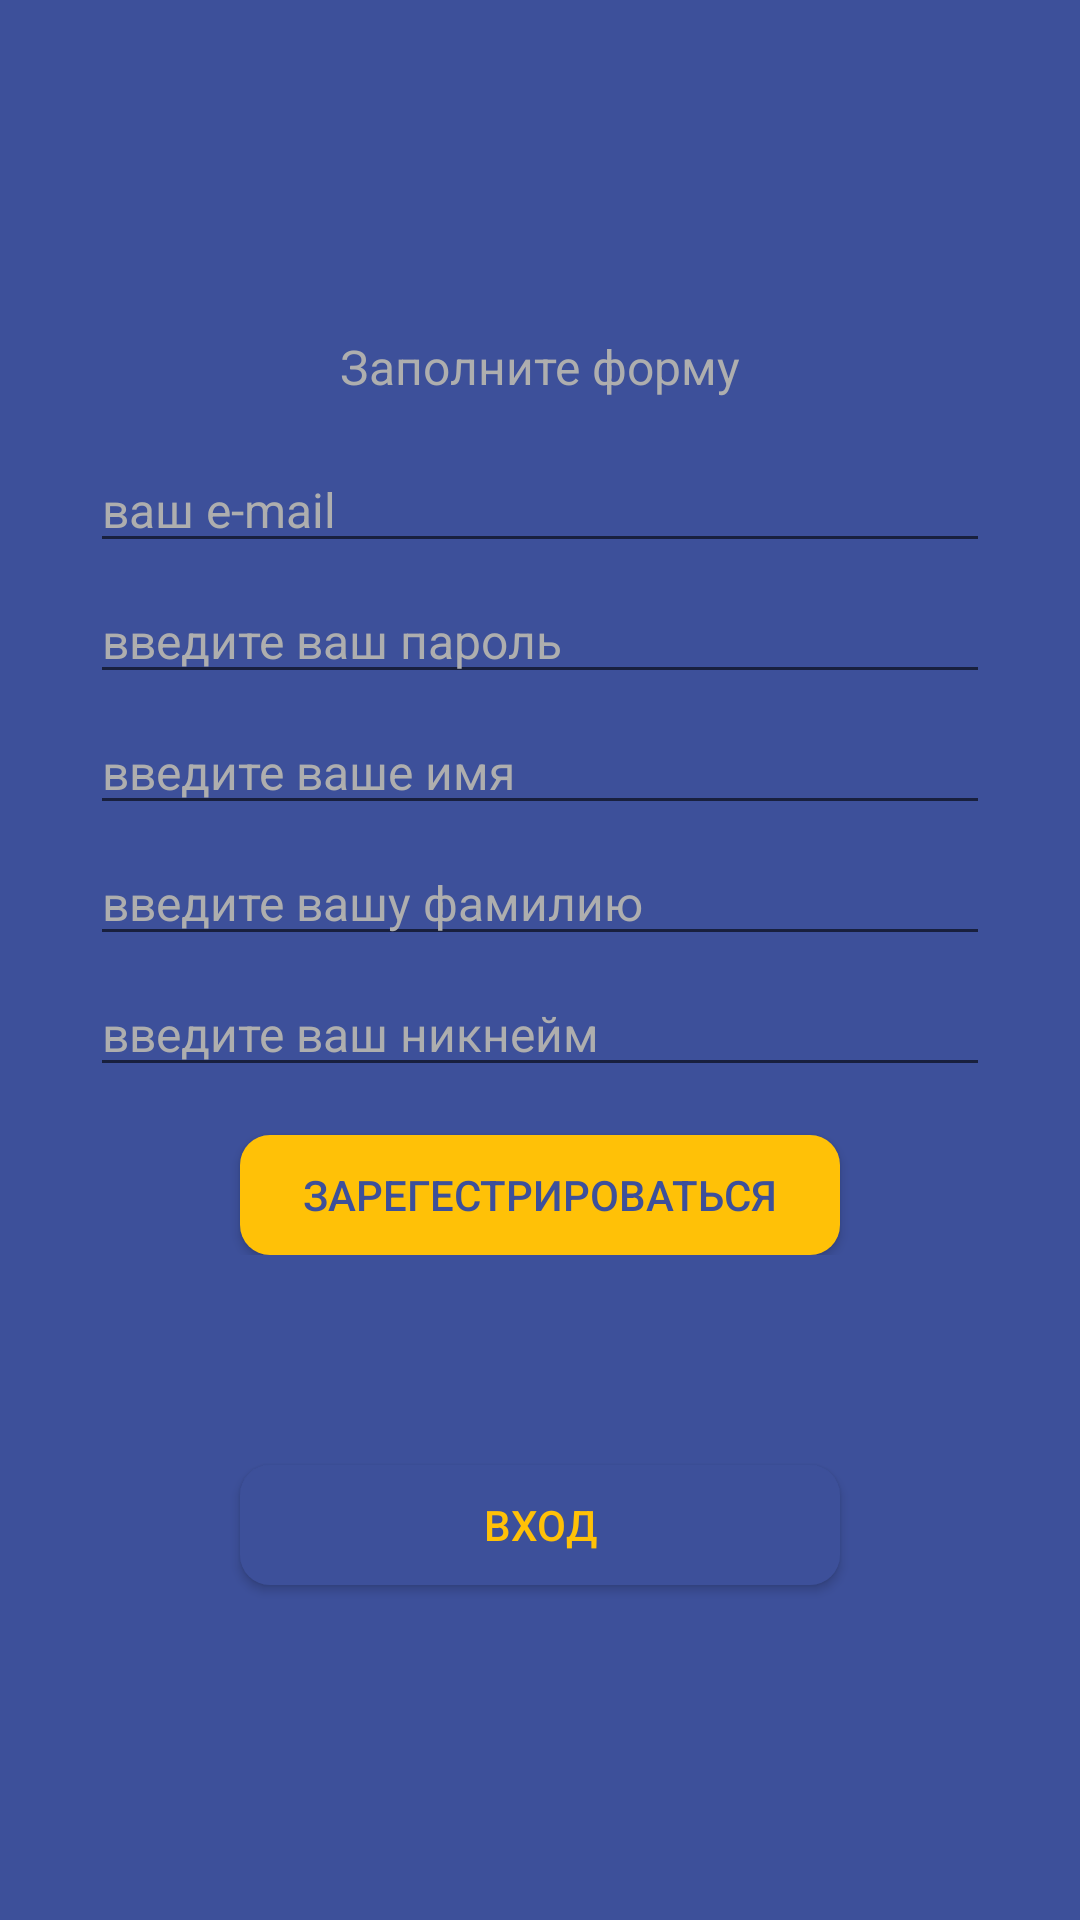

Layout XML and referenced resources for this Android screen:
<!-- AndroidManifest.xml: application theme AppTheme -->
<!-- res/layout/activity_create_user.xml -->
<?xml version="1.0" encoding="utf-8"?>
<android.support.constraint.ConstraintLayout xmlns:android="http://schemas.android.com/apk/res/android"
    xmlns:app="http://schemas.android.com/apk/res-auto"
    xmlns:tools="http://schemas.android.com/tools"
    android:layout_width="match_parent"
    android:layout_height="match_parent"
    android:background="@color/str_act_text2"
    android:orientation="vertical"
    android:padding="16dp"
    tools:context=".activites.create_user">

    <LinearLayout
        android:layout_width="match_parent"
        android:layout_height="match_parent"
        android:gravity="center"
        android:orientation="vertical">

        <LinearLayout
            android:layout_width="300dp"
            android:layout_height="wrap_content"
            android:gravity="center"
            android:orientation="vertical">

            <TextView
                android:id="@+id/textView_login"
                android:layout_width="wrap_content"
                android:layout_height="wrap_content"
                android:layout_marginBottom="16dp"
                android:text="Заполните форму"
                android:textColor="@color/hintcolor"
                android:textSize="16sp" />

            <EditText
                android:id="@+id/ent_cr_email"
                android:layout_width="match_parent"
                android:layout_height="wrap_content"
                android:layout_marginBottom="5dp"
                android:ems="10"
                android:textSize="16dp"
                android:hint="@string/star_act_login"
                android:inputType="textEmailAddress"
                android:textAppearance="@style/TextAppearance.AppCompat"
                android:textColor="@color/yellow_lig"
                android:textColorHint="@color/hintcolor" />

            <EditText
                android:id="@+id/ent_cr_pass"
                android:layout_width="match_parent"
                android:layout_height="wrap_content"
                android:layout_marginBottom="5dp"
                android:ems="10"
                android:textSize="16dp"
                android:hint="введите ваш пароль"
                android:inputType="textPassword"
                android:textAppearance="@style/TextAppearance.AppCompat"
                android:textColor="@color/yellow_lig"
                android:textColorHint="@color/hintcolor" />

            <EditText
                android:id="@+id/ent_cr_name"
                android:layout_width="match_parent"
                android:layout_height="wrap_content"
                android:layout_marginBottom="5dp"
                android:ems="10"
                android:textSize="16dp"
                android:hint="введите ваше имя"
                android:inputType="textPersonName"
                android:textAppearance="@style/TextAppearance.AppCompat"
                android:textColor="@color/yellow_lig"
                android:textColorHint="@color/hintcolor" />

            <EditText
                android:id="@+id/ent_cr_surname"
                android:layout_width="match_parent"
                android:layout_height="wrap_content"
                android:layout_marginBottom="5dp"
                android:ems="10"
                android:textSize="16dp"
                android:hint="введите вашу фамилию"
                android:inputType="textPersonName"
                android:textAppearance="@style/TextAppearance.AppCompat"
                android:textColor="@color/yellow_lig"
                android:textColorHint="@color/hintcolor" />

            <EditText
                android:id="@+id/ent_cr_login"
                android:layout_width="match_parent"
                android:layout_height="wrap_content"
                android:layout_marginBottom="16dp"
                android:ems="10"
                android:textSize="16dp"
                android:hint="введите ваш никнейм"
                android:inputType="textPersonName"
                android:textAppearance="@style/TextAppearance.AppCompat"
                android:textColor="@color/yellow_lig"
                android:textColorHint="@color/hintcolor" />

            <Button
                android:id="@+id/button_cr_create"
                android:layout_width="200dp"
                android:layout_height="40dp"
                android:background="@drawable/buttom_log"
                android:text="@string/str_act_button_reg"
                android:textAppearance="@style/TextAppearance.AppCompat.Button"
                android:textColor="@color/str_act_text2"
                android:textSize="14sp" />
        </LinearLayout>

        <Button
            android:id="@+id/button_cr_log"
            android:layout_width="200dp"
            android:layout_height="40dp"
            android:layout_marginTop="70dp"
            android:background="@drawable/button_reg"
            android:textColor="@color/yellow_lig"
            android:text="@string/str_act_button_log"
            android:textAppearance="@style/TextAppearance.AppCompat.Button" />

    </LinearLayout>

</android.support.constraint.ConstraintLayout>
<!-- resources referenced by this layout -->
<resources>
  <color name="hintcolor">#aeaeae</color>
  <color name="str_act_text2">#3d509a</color>
  <color name="yellow_lig">#ffc107</color>
  <!-- drawable buttom_log (drawable) -->
  <?xml version="1.0" encoding="utf-8"?>
  <selector xmlns:android="http://schemas.android.com/apk/res/android">
  
      <item>
          <shape>
              <solid android:color="@color/yellow_lig"/>
              <corners android:radius="10dp" />
          </shape>
      </item>
  
  </selector>
  <!-- drawable button_reg (drawable) -->
  <?xml version="1.0" encoding="utf-8"?>
  <selector xmlns:android="http://schemas.android.com/apk/res/android">
  
      <item>
          <shape>
              <solid android:color="@color/str_act_button2"/>
              <corners android:radius="10dp" />
          </shape>
      </item>
  
  </selector>
  <string name="star_act_login">ваш e-mail</string>
  <string name="str_act_button_log">ВХОД</string>
  <string name="str_act_button_reg">зарегестрироваться</string>
  <style name="AppTheme" parent="Theme.AppCompat.Light.NoActionBar">
          
          <item name="colorPrimary">@color/colorPrimary</item>
          <item name="colorPrimaryDark">@color/yellow_pur</item>
          <item name="colorAccent">@color/colorAccent</item>
      </style>
  <color name="str_act_button2">#3d509a</color>
  <color name="colorPrimary">#008577</color>
  <color name="yellow_pur">#ffb330</color>
  <color name="colorAccent">#FC4C34</color>
</resources>
